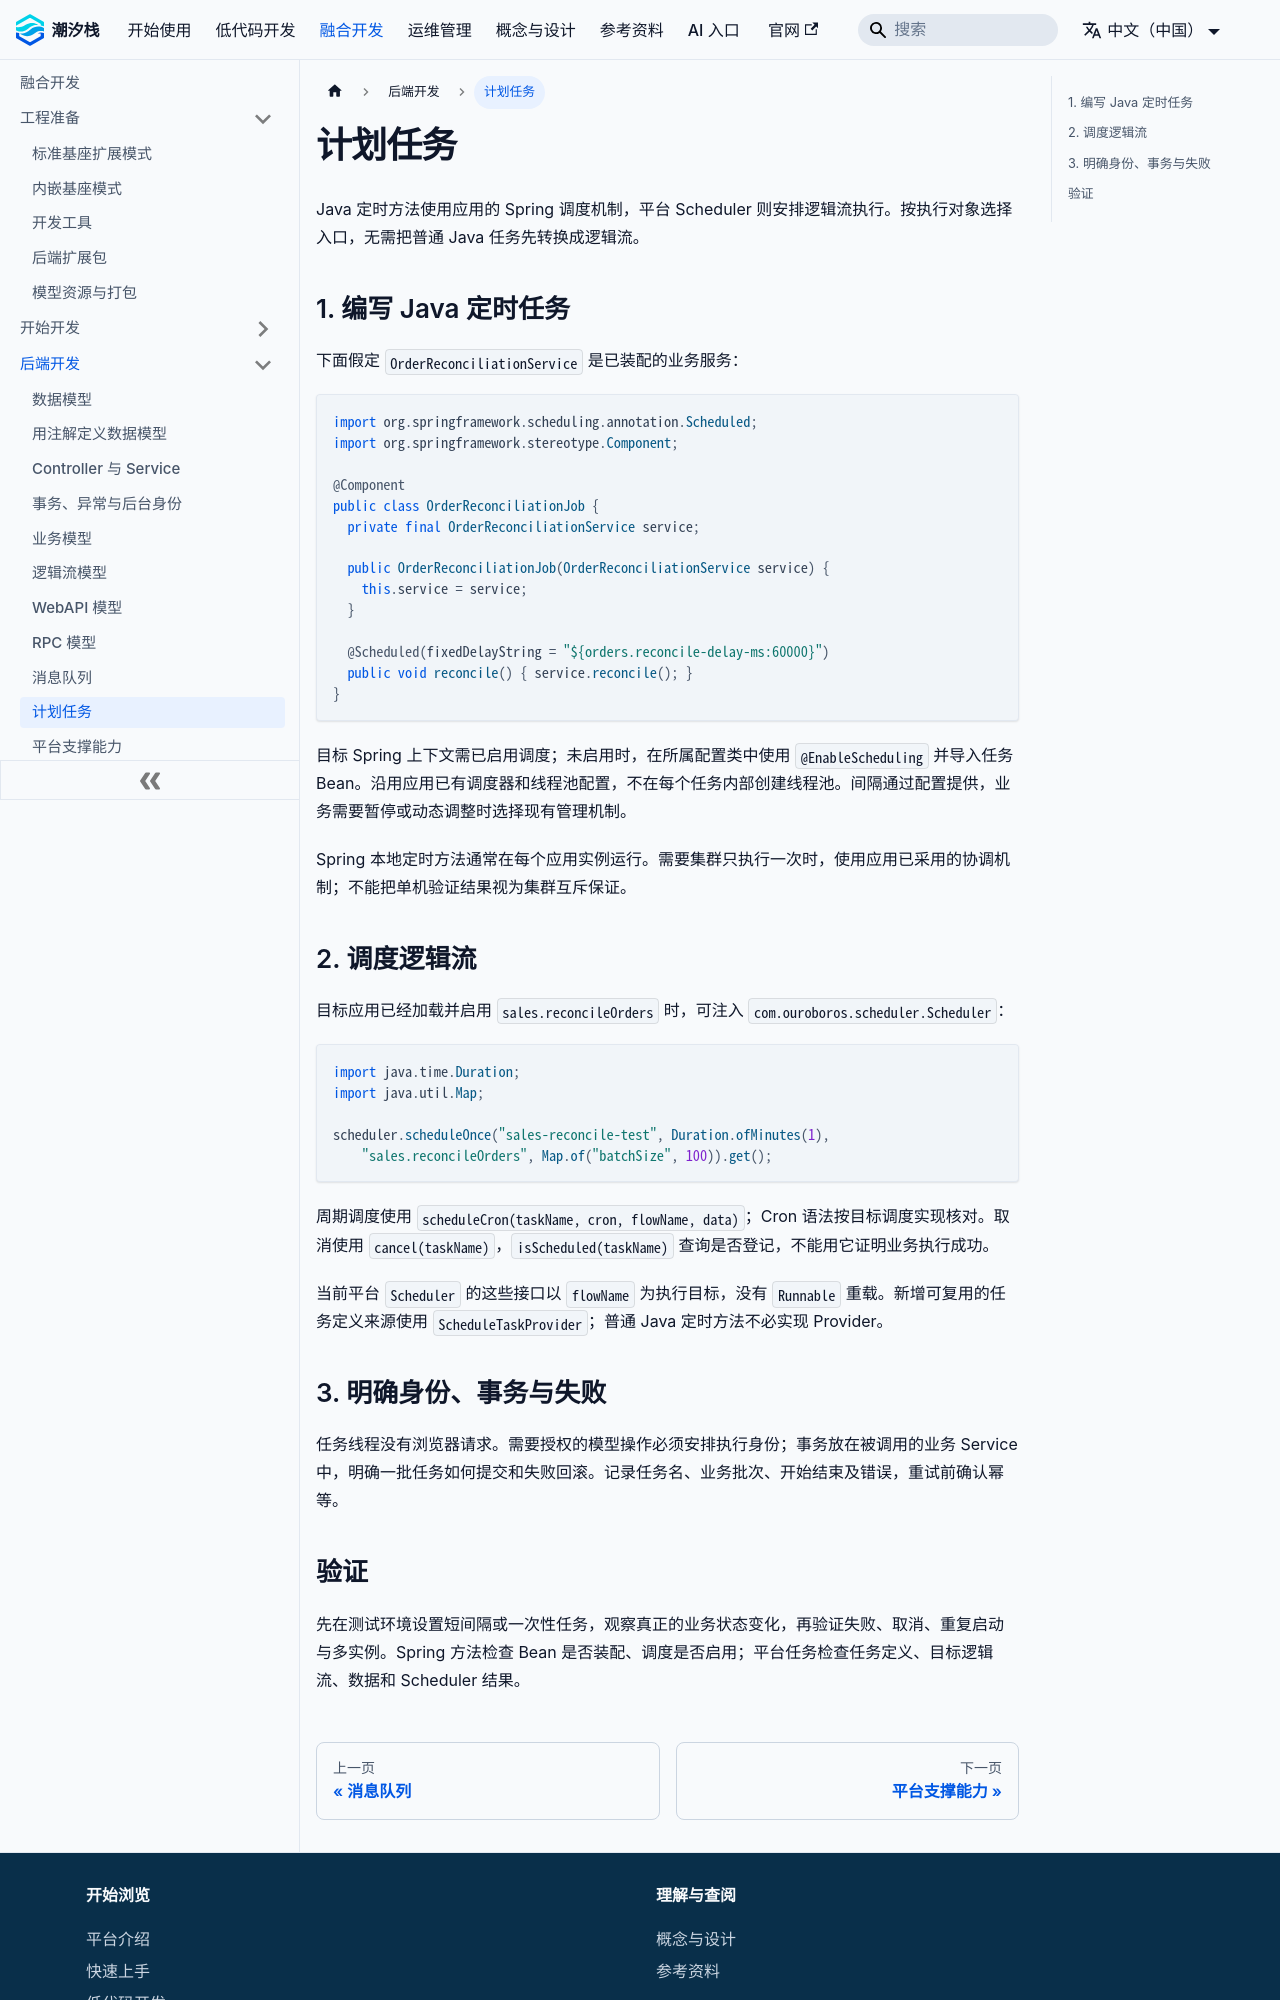

repository: TideStack-Forge/tidestack-docs · page: docs/fusion-development/backend-development/scheduled-tasks/index.html · generator: docusaurus

---
title: 计划任务
---

# 计划任务

Java 定时方法使用应用的 Spring 调度机制，平台 Scheduler 则安排逻辑流执行。按执行对象选择入口，无需把普通 Java 任务先转换成逻辑流。

## 1. 编写 Java 定时任务

下面假定 `OrderReconciliationService` 是已装配的业务服务：

```java
import org.springframework.scheduling.annotation.Scheduled;
import org.springframework.stereotype.Component;

@Component
public class OrderReconciliationJob {
  private final OrderReconciliationService service;

  public OrderReconciliationJob(OrderReconciliationService service) {
    this.service = service;
  }

  @Scheduled(fixedDelayString = "${orders.reconcile-delay-ms:60000}")
  public void reconcile() { service.reconcile(); }
}
```

目标 Spring 上下文需已启用调度；未启用时，在所属配置类中使用 `@EnableScheduling` 并导入任务 Bean。沿用应用已有调度器和线程池配置，不在每个任务内部创建线程池。间隔通过配置提供，业务需要暂停或动态调整时选择现有管理机制。

Spring 本地定时方法通常在每个应用实例运行。需要集群只执行一次时，使用应用已采用的协调机制；不能把单机验证结果视为集群互斥保证。

## 2. 调度逻辑流

目标应用已经加载并启用 `sales.reconcileOrders` 时，可注入 `com.ouroboros.scheduler.Scheduler`：

```java
import java.time.Duration;
import java.util.Map;

scheduler.scheduleOnce("sales-reconcile-test", Duration.ofMinutes(1),
    "sales.reconcileOrders", Map.of("batchSize", 100)).get();
```

周期调度使用 `scheduleCron(taskName, cron, flowName, data)`；Cron 语法按目标调度实现核对。取消使用 `cancel(taskName)`，`isScheduled(taskName)` 查询是否登记，不能用它证明业务执行成功。

当前平台 `Scheduler` 的这些接口以 `flowName` 为执行目标，没有 `Runnable` 重载。新增可复用的任务定义来源使用 `ScheduleTaskProvider`；普通 Java 定时方法不必实现 Provider。

## 3. 明确身份、事务与失败

任务线程没有浏览器请求。需要授权的模型操作必须安排执行身份；事务放在被调用的业务 Service 中，明确一批任务如何提交和失败回滚。记录任务名、业务批次、开始结束及错误，重试前确认幂等。
